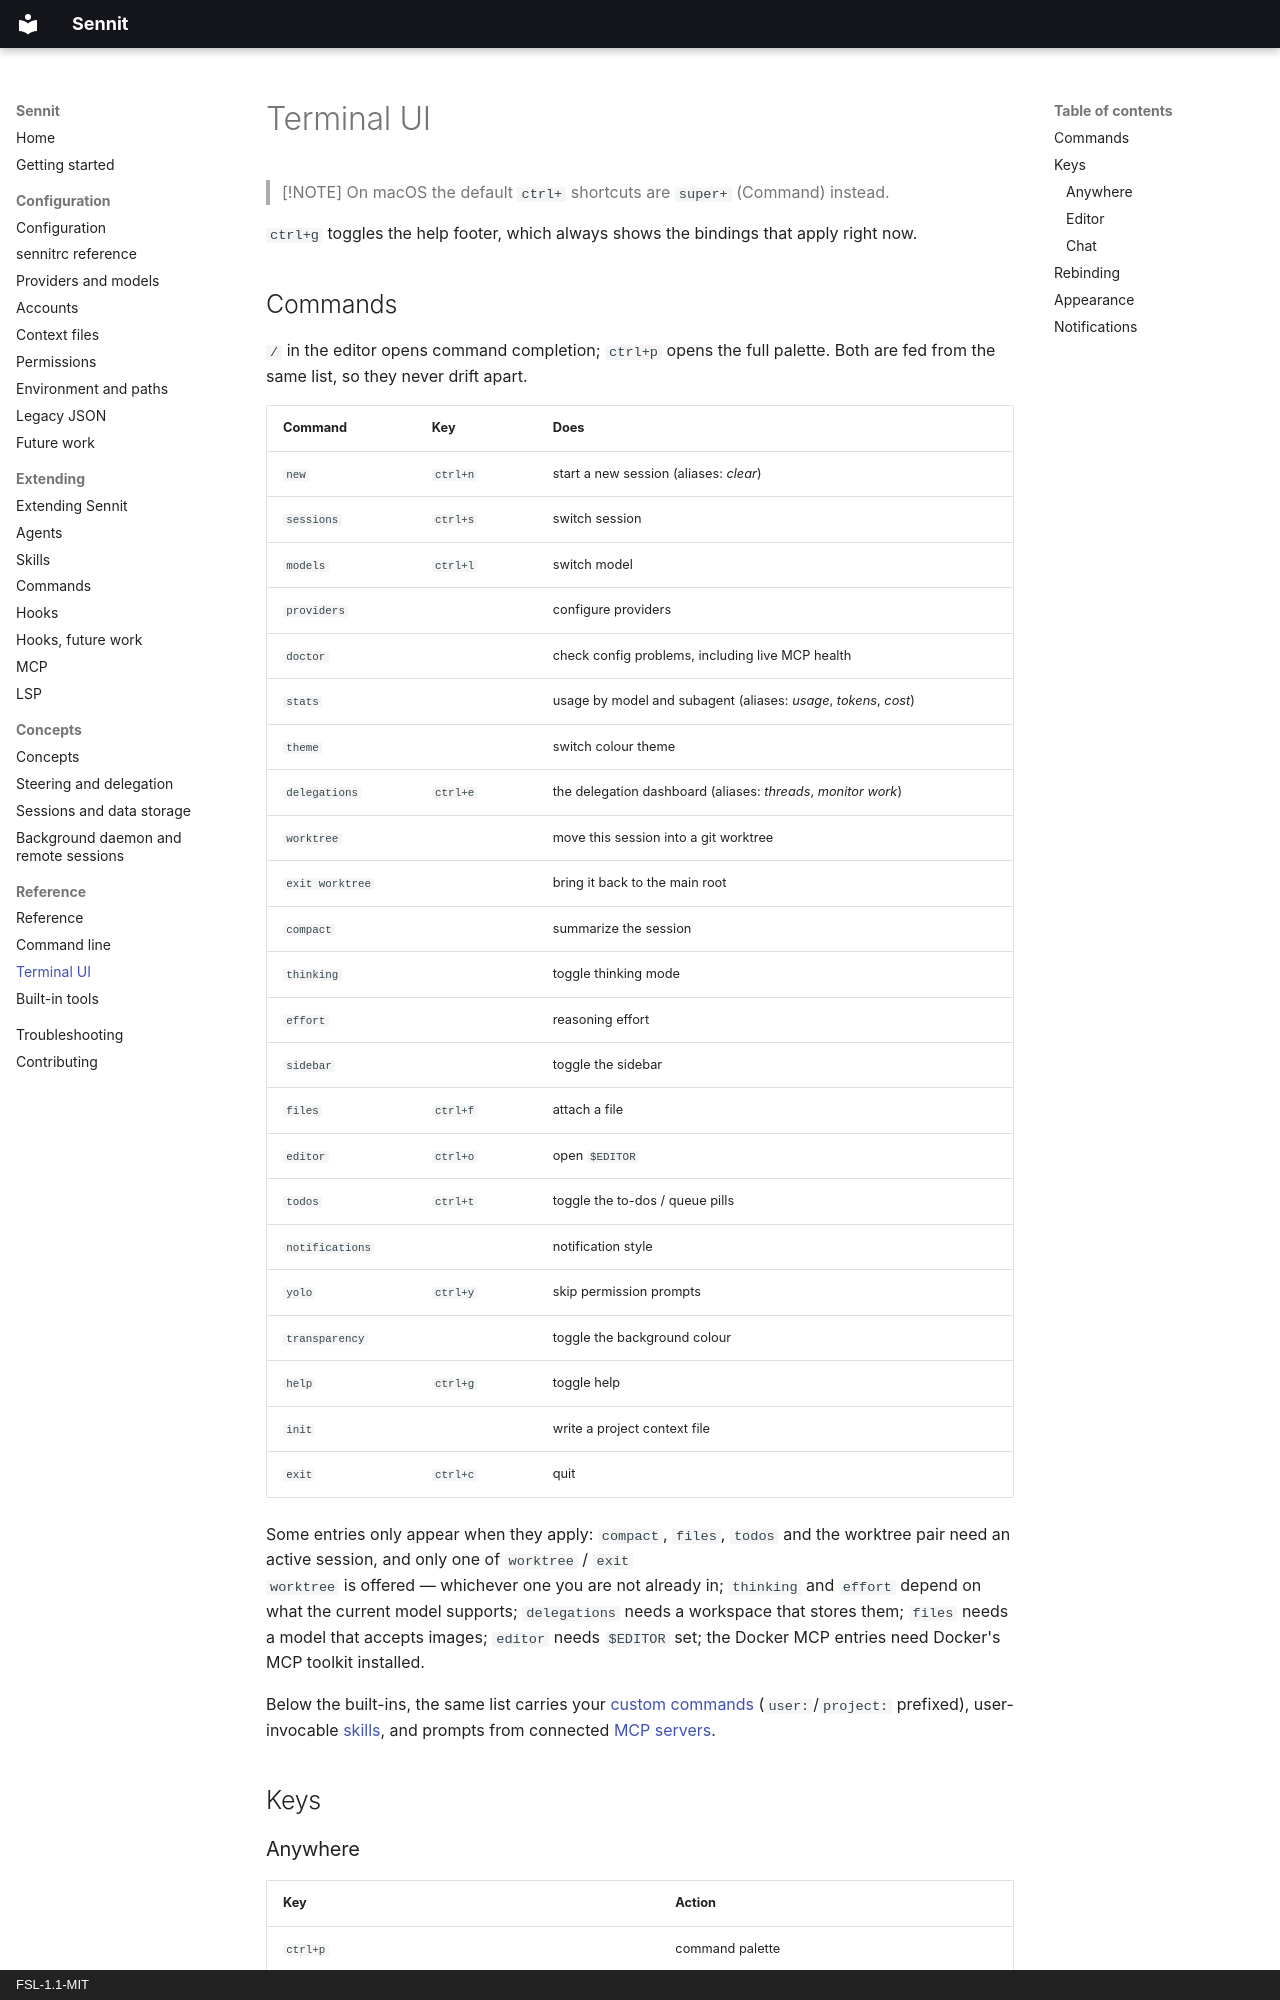

repository: rave-soft/sennit · page: reference/tui/index.html · generator: mkdocs · copyright: FSL-1.1-MIT

# Terminal UI

> [!NOTE]
> On macOS the default `ctrl+` shortcuts are `super+` (Command) instead.

`ctrl+g` toggles the help footer, which always shows the bindings that apply
right now.

## Commands

`/` in the editor opens command completion; `ctrl+p` opens the full palette.
Both are fed from the same list, so they never drift apart.

| Command | Key | Does |
|:--|:--|:--|
| `new` | `ctrl+n` | start a new session (aliases: *clear*) |
| `sessions` | `ctrl+s` | switch session |
| `models` | `ctrl+l` | switch model |
| `providers` | | configure providers |
| `doctor` | | check config problems, including live MCP health |
| `stats` | | usage by model and subagent (aliases: *usage*, *tokens*, *cost*) |
| `theme` | | switch colour theme |
| `delegations` | `ctrl+e` | the delegation dashboard (aliases: *threads*, *monitor work*) |
| `worktree` | | move this session into a git worktree |
| `exit worktree` | | bring it back to the main root |
| `compact` | | summarize the session |
| `thinking` | | toggle thinking mode |
| `effort` | | reasoning effort |
| `sidebar` | | toggle the sidebar |
| `files` | `ctrl+f` | attach a file |
| `editor` | `ctrl+o` | open `$EDITOR` |
| `todos` | `ctrl+t` | toggle the to-dos / queue pills |
| `notifications` | | notification style |
| `yolo` | `ctrl+y` | skip permission prompts |
| `transparency` | | toggle the background colour |
| `help` | `ctrl+g` | toggle help |
| `init` | | write a project context file |
| `exit` | `ctrl+c` | quit |

Some entries only appear when they apply: `compact`, `files`, `todos` and the
worktree pair need an active session, and only one of `worktree` / `exit
worktree` is offered — whichever one you are not already in; `thinking` and
`effort` depend on what the current model supports; `delegations` needs a
workspace that stores them; `files` needs a model that accepts images;
`editor` needs `$EDITOR` set; the Docker MCP entries need Docker's MCP
toolkit installed.

Below the built-ins, the same list carries your
[custom commands](../extending/commands.md)
(`user:`/`project:` prefixed), user-invocable
[skills](../extending/skills.md), and prompts from connected
[MCP servers](../extending/mcp.md).

## Keys

### Anywhere

| Key | Action |
|:--|:--|
| `ctrl+p` | command palette |
| `ctrl+g` | toggle help |
| `ctrl+s` | sessions |
| `ctrl+l` (or `ctrl+m`) | models |
| `ctrl+e` | delegations |
| `ctrl+y` | toggle yolo |
| `ctrl+z` | suspend |
| `ctrl+c` | quit |
